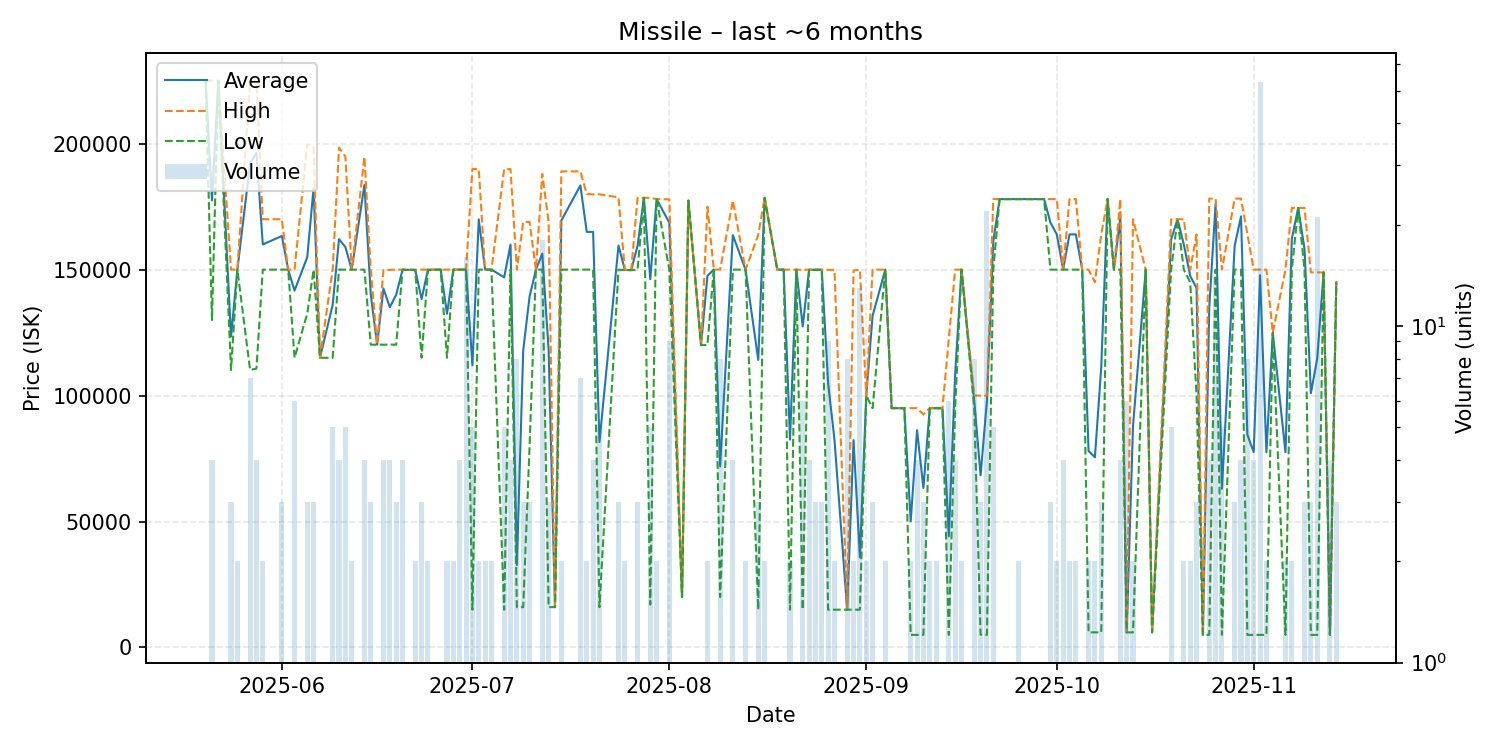

Values plotted in this chart, from the file beside it:
date, average, highest, lowest, order_count, volume
2025-05-20, 225000, 225000, 225000, 1, 1
2025-05-21, 177500, 225000, 130000, 4, 4
2025-05-22, 225000, 225000, 225000, 1, 1
2025-05-24, 123433, 150000, 110150, 3, 3
2025-05-25, 150000, 150000, 150000, 2, 2
2025-05-27, 192129, 224900, 110200, 6, 7
2025-05-28, 196350, 224900, 110700, 4, 4
2025-05-29, 160000, 170000, 150000, 2, 2
2025-06-01, 163333, 170000, 150000, 3, 3
2025-06-02, 150000, 150000, 150000, 1, 1
2025-06-03, 141667, 150000, 115000, 6, 6
2025-06-05, 154967, 199800, 132550, 3, 3
2025-06-06, 182400, 198600, 150000, 3, 3
2025-06-07, 115000, 115000, 115000, 1, 1
2025-06-09, 136000, 150000, 115000, 4, 5
2025-06-10, 162100, 198400, 150000, 4, 4
2025-06-11, 158980, 194900, 150000, 3, 5
2025-06-12, 150000, 150000, 150000, 2, 2
2025-06-14, 183600, 194800, 150000, 4, 4
2025-06-15, 140067, 150000, 120200, 3, 3
2025-06-16, 120200, 120200, 120200, 1, 1
2025-06-17, 142500, 149900, 120200, 4, 4
2025-06-18, 135075, 149900, 120250, 4, 4
2025-06-19, 140067, 150000, 120200, 3, 3
2025-06-20, 149950, 150000, 149900, 4, 4
2025-06-22, 149900, 149900, 149900, 2, 2
2025-06-23, 138333, 150000, 115000, 3, 3
2025-06-24, 149950, 150000, 149900, 2, 2
2025-06-26, 150000, 150000, 150000, 1, 1
2025-06-27, 132500, 150000, 115000, 2, 2
2025-06-28, 150000, 150000, 150000, 2, 2
2025-06-29, 150000, 150000, 150000, 2, 4
2025-06-30, 150000, 150000, 150000, 2, 16
2025-07-01, 112000, 190000, 15000, 5, 5
2025-07-02, 169950, 189900, 150000, 2, 2
2025-07-03, 150000, 150000, 150000, 2, 2
2025-07-04, 150000, 150000, 150000, 2, 2
2025-07-06, 146940, 189900, 15000, 5, 5
2025-07-07, 159925, 189900, 149900, 4, 4
2025-07-08, 32750, 150000, 16000, 2, 8
2025-07-09, 117937, 168900, 16010, 3, 3
2025-07-10, 139300, 168950, 80000, 3, 3
2025-07-11, 150000, 150000, 150000, 1, 1
2025-07-12, 156328, 188000, 150000, 4, 18
2025-07-13, 118003, 169000, 16010, 3, 3
2025-07-14, 16010, 16010, 16010, 1, 1
2025-07-15, 169500, 189000, 150000, 2, 2
2025-07-18, 183429, 189000, 150000, 2, 7
2025-07-19, 165000, 180000, 150000, 2, 2
2025-07-20, 164950, 179900, 150000, 4, 4
2025-07-21, 81560, 179900, 16000, 4, 5
2025-07-24, 159567, 178700, 150000, 3, 3
2025-07-25, 149900, 150000, 149800, 2, 2
2025-07-26, 149800, 149800, 149800, 1, 1
2025-07-27, 159467, 178500, 149950, 3, 3
2025-07-28, 178500, 178500, 178500, 1, 1
2025-07-29, 146204, 178500, 17020, 2, 5
2025-07-30, 178000, 178000, 178000, 2, 2
2025-08-01, 168611, 177900, 150000, 5, 9
2025-08-03, 20010, 20010, 20010, 1, 1
... 86 more rows
